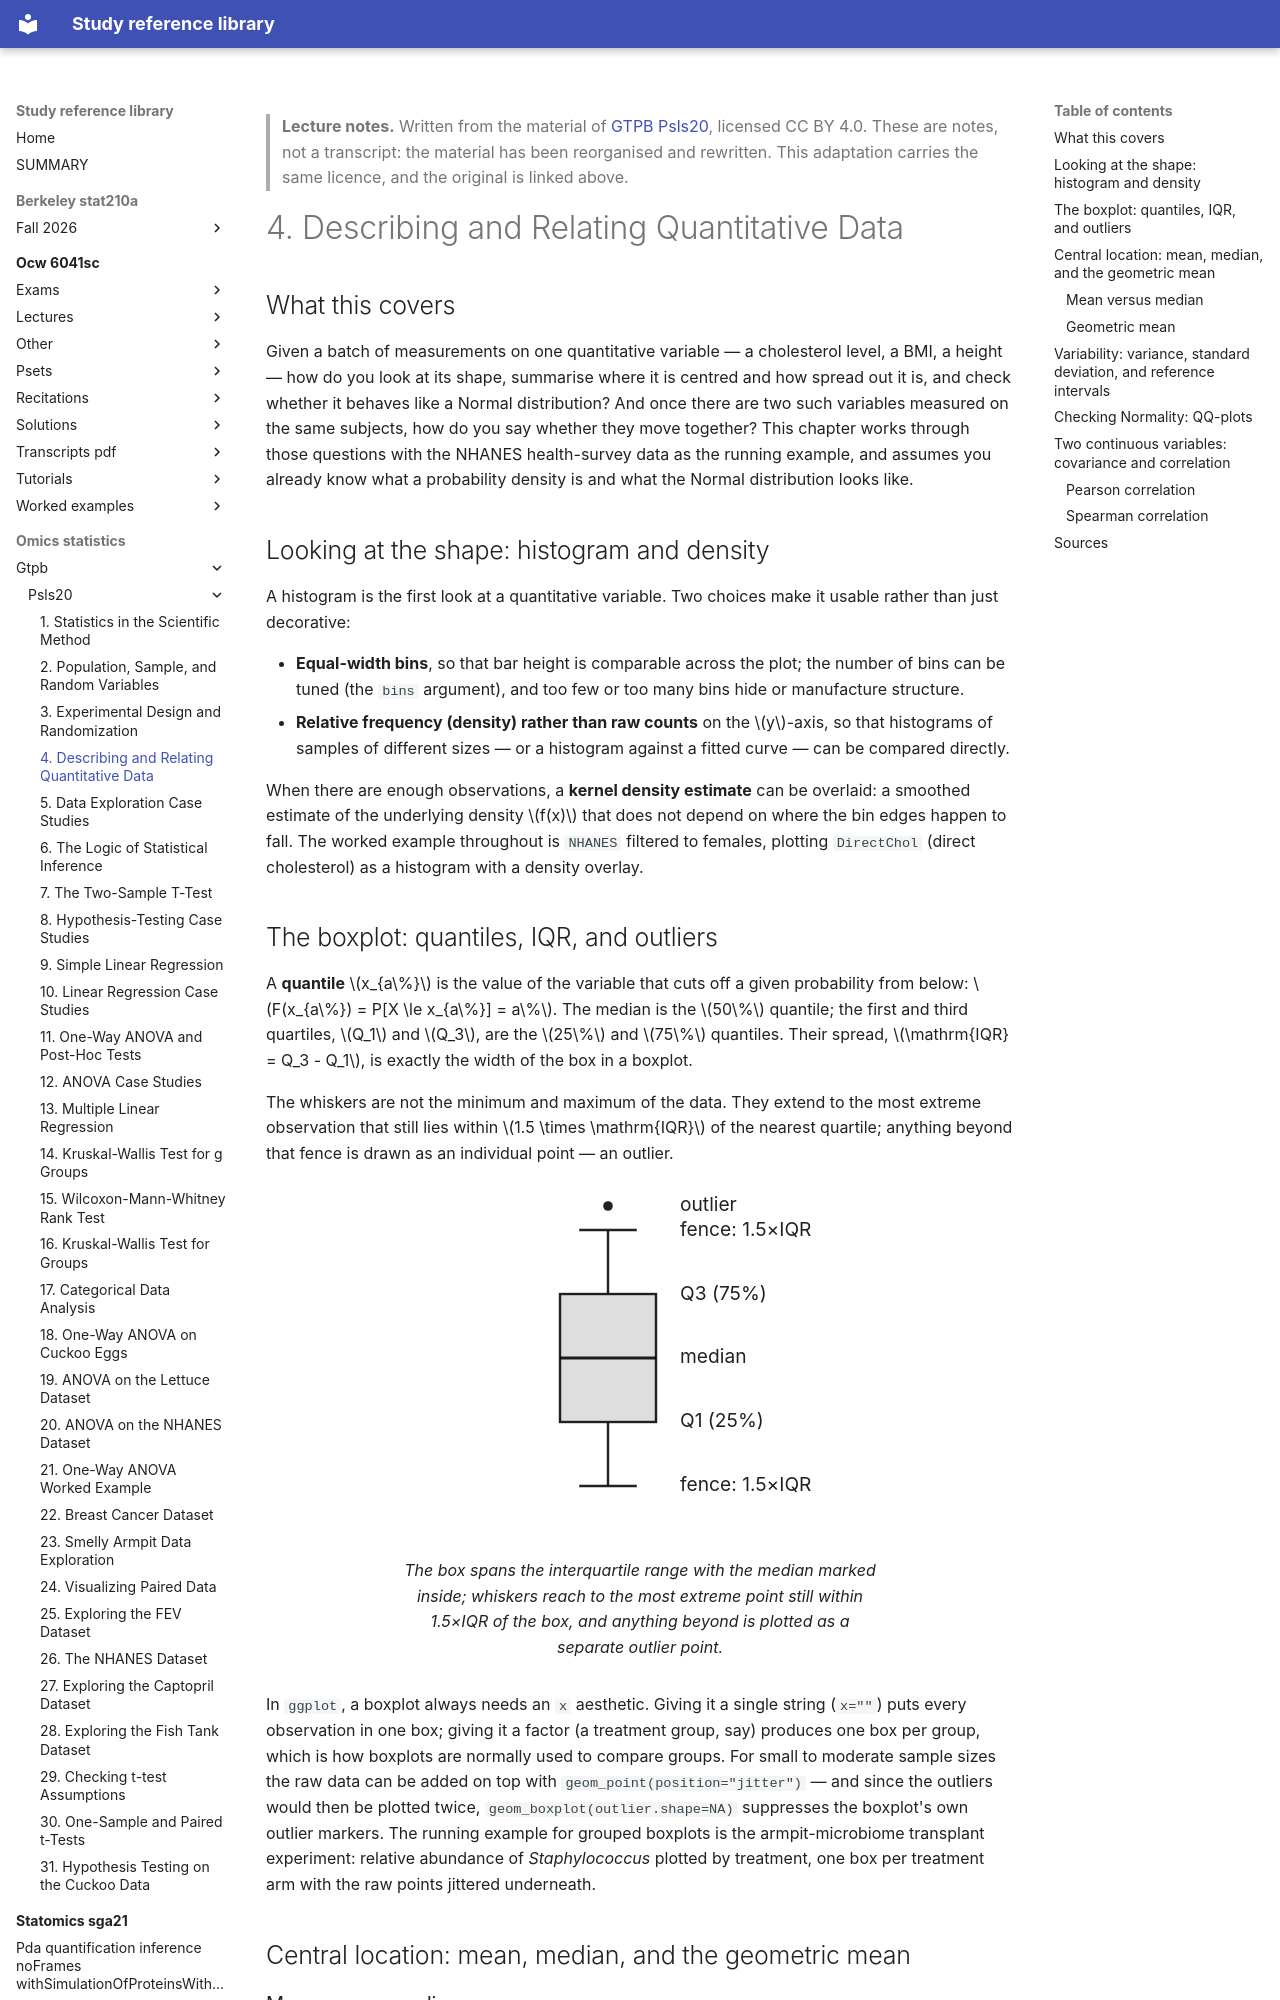

repository: Claptar/knowledge-base-library · page: omics-statistics/gtpb/psls20/04-describing-and-relating-quantitative-data/index.html · generator: mkdocs

---
title: "4. Describing and Relating Quantitative Data"
course: "GTPB Psls20"
chapter: 4
source: "https://github.com/GTPB/PSLS20"
licence: "CC BY 4.0"
written: "2026-09-20"
---

> **Lecture notes.** Written from the material of [GTPB Psls20](https://github.com/GTPB/PSLS20), licensed CC BY 4.0. These are notes, not a transcript: the material has been reorganised and rewritten. This adaptation carries the same licence, and the original is linked above.

# 4. Describing and Relating Quantitative Data

## What this covers

Given a batch of measurements on one quantitative variable — a cholesterol level, a BMI, a height —
how do you look at its shape, summarise where it is centred and how spread out it is, and check
whether it behaves like a Normal distribution? And once there are two such variables measured on
the same subjects, how do you say whether they move together? This chapter works through those
questions with the NHANES health-survey data as the running example, and assumes you already know
what a probability density is and what the Normal distribution looks like.

## Looking at the shape: histogram and density

A histogram is the first look at a quantitative variable. Two choices make it usable rather than
just decorative:

- **Equal-width bins**, so that bar height is comparable across the plot; the number of bins can be
  tuned (the `bins` argument), and too few or too many bins hide or manufacture structure.
- **Relative frequency (density) rather than raw counts** on the $y$-axis, so that histograms of
  samples of different sizes — or a histogram against a fitted curve — can be compared directly.

When there are enough observations, a **kernel density estimate** can be overlaid: a smoothed
estimate of the underlying density $f(x)$ that does not depend on where the bin edges happen to
fall. The worked example throughout is `NHANES` filtered to females, plotting `DirectChol` (direct
cholesterol) as a histogram with a density overlay.

## The boxplot: quantiles, IQR, and outliers

A **quantile** $x_{a\%}$ is the value of the variable that cuts off a given probability from below:
$F(x_{a\%}) = P[X \le x_{a\%}] = a\%$. The median is the $50\%$ quantile; the first and third
quartiles, $Q_1$ and $Q_3$, are the $25\%$ and $75\%$ quantiles. Their spread,
$\mathrm{IQR} = Q_3 - Q_1$, is exactly the width of the box in a boxplot.

The whiskers are not the minimum and maximum of the data. They extend to the most extreme
observation that still lies within $1.5 \times \mathrm{IQR}$ of the nearest quartile; anything
beyond that fence is drawn as an individual point — an outlier.

<figure>
<svg viewBox="0 0 300 220" role="img" aria-label="Anatomy of a boxplot showing the box, whiskers, and an outlier beyond the fence">
  <line x1="130" y1="30" x2="130" y2="70" stroke="currentColor" stroke-width="1.5"/>
  <line x1="112" y1="30" x2="148" y2="30" stroke="currentColor" stroke-width="1.5"/>
  <rect x="100" y="70" width="60" height="80" fill="currentColor" fill-opacity="0.15" stroke="currentColor" stroke-width="1.5"/>
  <line x1="100" y1="110" x2="160" y2="110" stroke="currentColor" stroke-width="2"/>
  <line x1="130" y1="150" x2="130" y2="190" stroke="currentColor" stroke-width="1.5"/>
  <line x1="112" y1="190" x2="148" y2="190" stroke="currentColor" stroke-width="1.5"/>
  <circle cx="130" cy="15" r="3" fill="currentColor"/>
  <text x="175" y="18" font-size="12" fill="currentColor">outlier</text>
  <text x="175" y="34" font-size="12" fill="currentColor">fence: 1.5×IQR</text>
  <text x="175" y="74" font-size="12" fill="currentColor">Q3 (75%)</text>
  <text x="175" y="113" font-size="12" fill="currentColor">median</text>
  <text x="175" y="153" font-size="12" fill="currentColor">Q1 (25%)</text>
  <text x="175" y="193" font-size="12" fill="currentColor">fence: 1.5×IQR</text>
</svg>
<figcaption>The box spans the interquartile range with the median marked inside; whiskers reach to
the most extreme point still within 1.5×IQR of the box, and anything beyond is plotted as a
separate outlier point.</figcaption>
</figure>

In `ggplot`, a boxplot always needs an `x` aesthetic. Giving it a single string (`x=""`) puts every
observation in one box; giving it a factor (a treatment group, say) produces one box per group,
which is how boxplots are normally used to compare groups. For small to moderate sample sizes the
raw data can be added on top with `geom_point(position="jitter")` — and since the outliers would
then be plotted twice, `geom_boxplot(outlier.shape=NA)` suppresses the boxplot's own outlier
markers. The running example for grouped boxplots is the armpit-microbiome transplant experiment:
relative abundance of *Staphylococcus* plotted by treatment, one box per treatment arm with the raw
points jittered underneath.

## Central location: mean, median, and the geometric mean
